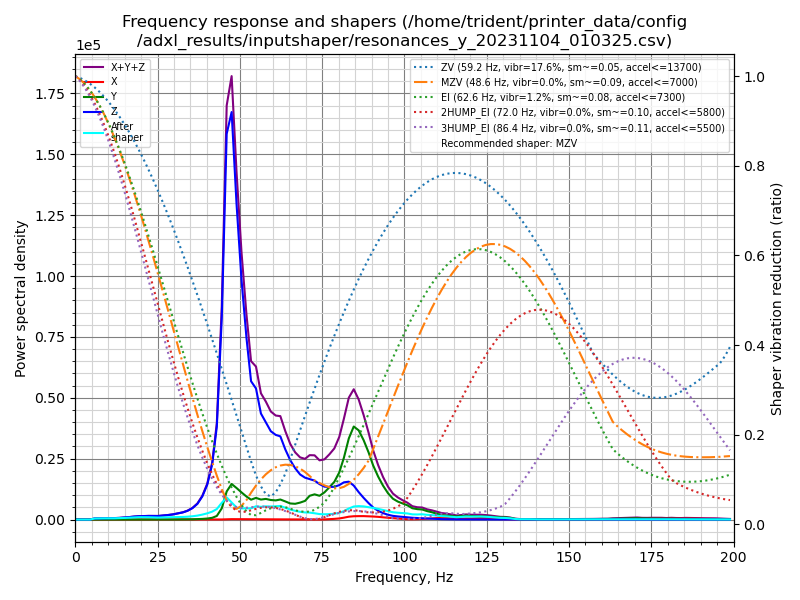

Source data for this figure (header and first rows):
freq, psd_x, psd_y, psd_z, psd_xyz
0.0, 3.393e+01, 6.436e+02, 2.290e+03, 2.967e+03
1.5, 5.705e+01, 5.159e+02, 1.625e+03, 2.198e+03
3.0, 4.894e+01, 2.051e+02, 3.885e+02, 6.425e+02
4.5, 4.930e+01, 1.734e+02, 9.640e+02, 1.187e+03
5.9, 8.366e+01, 1.786e+02, 2.503e+03, 2.765e+03
7.4, 8.972e+01, 2.084e+02, 3.559e+03, 3.857e+03
8.9, 6.058e+01, 2.177e+02, 4.776e+03, 5.055e+03
10.4, 4.709e+01, 2.081e+02, 5.833e+03, 6.089e+03
11.9, 4.845e+01, 2.174e+02, 7.021e+03, 7.287e+03
13.4, 4.789e+01, 2.132e+02, 9.050e+03, 9.311e+03
14.8, 4.398e+01, 2.110e+02, 1.195e+04, 1.220e+04
16.3, 4.842e+01, 2.616e+02, 1.612e+04, 1.643e+04
17.8, 5.487e+01, 2.779e+02, 2.154e+04, 2.187e+04
19.3, 4.743e+01, 2.848e+02, 2.629e+04, 2.662e+04
20.8, 4.623e+01, 3.587e+02, 2.996e+04, 3.036e+04
22.3, 5.306e+01, 4.295e+02, 3.314e+04, 3.362e+04
23.7, 5.169e+01, 4.800e+02, 3.441e+04, 3.494e+04
25.2, 5.736e+01, 4.884e+02, 3.682e+04, 3.736e+04
26.7, 6.409e+01, 5.570e+02, 4.426e+04, 4.488e+04
28.2, 6.391e+01, 6.949e+02, 5.232e+04, 5.308e+04
29.7, 6.261e+01, 9.355e+02, 6.292e+04, 6.392e+04
31.2, 5.974e+01, 1.283e+03, 7.849e+04, 7.983e+04
32.7, 6.524e+01, 1.628e+03, 9.640e+04, 9.810e+04
34.1, 7.400e+01, 2.241e+03, 1.227e+05, 1.250e+05
35.6, 8.313e+01, 3.476e+03, 1.671e+05, 1.707e+05
37.1, 1.038e+02, 6.125e+03, 2.396e+05, 2.458e+05
38.6, 1.455e+02, 1.029e+04, 3.677e+05, 3.781e+05
40.1, 1.942e+02, 1.668e+04, 5.764e+05, 5.933e+05
41.6, 3.099e+02, 2.964e+04, 9.480e+05, 9.780e+05
43.0, 5.762e+02, 6.372e+04, 1.643e+06, 1.707e+06
44.5, 1.705e+03, 2.048e+05, 3.685e+06, 3.892e+06
46.0, 5.277e+03, 5.322e+05, 7.301e+06, 7.838e+06
47.5, 7.831e+03, 6.951e+05, 7.964e+06, 8.667e+06
49.0, 7.393e+03, 6.355e+05, 6.355e+06, 6.998e+06
50.5, 6.394e+03, 5.643e+05, 4.984e+06, 5.554e+06
52.0, 5.267e+03, 4.929e+05, 3.894e+06, 4.392e+06
53.4, 4.529e+03, 4.364e+05, 3.039e+06, 3.480e+06
54.9, 5.366e+03, 4.892e+05, 2.961e+06, 3.455e+06
56.4, 5.185e+03, 4.638e+05, 2.460e+06, 2.929e+06
57.9, 4.498e+03, 4.913e+05, 2.313e+06, 2.808e+06
59.4, 4.041e+03, 4.775e+05, 2.158e+06, 2.640e+06
60.9, 4.909e+03, 4.800e+05, 2.120e+06, 2.605e+06
62.3, 5.044e+03, 5.133e+05, 2.132e+06, 2.650e+06
63.8, 4.293e+03, 4.757e+05, 1.842e+06, 2.322e+06
65.3, 3.318e+03, 4.323e+05, 1.596e+06, 2.032e+06
66.8, 2.778e+03, 4.327e+05, 1.410e+06, 1.846e+06
68.3, 3.918e+03, 4.759e+05, 1.266e+06, 1.746e+06
69.8, 4.592e+03, 5.351e+05, 1.202e+06, 1.742e+06
71.2, 3.135e+03, 6.952e+05, 1.186e+06, 1.885e+06
72.7, 1.372e+03, 7.538e+05, 1.164e+06, 1.920e+06
74.2, 1.124e+03, 7.246e+05, 1.081e+06, 1.807e+06
75.7, 4.098e+03, 8.457e+05, 1.024e+06, 1.873e+06
77.2, 1.117e+04, 1.024e+06, 1.035e+06, 2.070e+06
78.7, 2.182e+04, 1.220e+06, 1.060e+06, 2.301e+06
80.2, 3.656e+04, 1.553e+06, 1.135e+06, 2.724e+06
81.6, 6.245e+04, 2.070e+06, 1.248e+06, 3.380e+06
83.1, 9.753e+04, 2.771e+06, 1.294e+06, 4.163e+06
84.6, 1.148e+05, 3.236e+06, 1.181e+06, 4.532e+06
86.1, 1.211e+05, 3.157e+06, 9.706e+05, 4.249e+06
87.6, 1.235e+05, 2.859e+06, 7.815e+05, 3.764e+06
... 75 more rows
